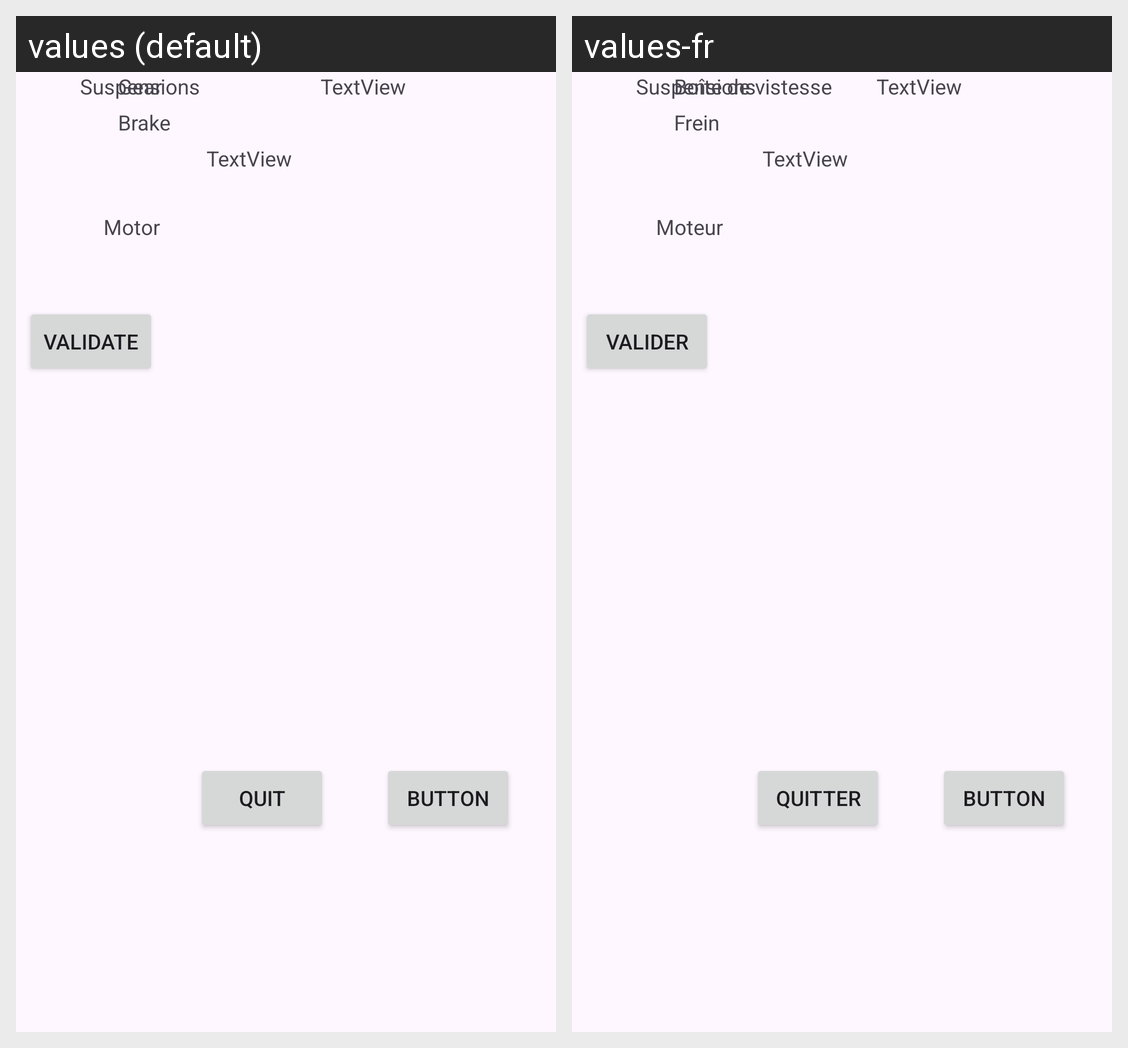

The same Android screen rendered under two of its app's locales, left to right. List the strings drawn on it with the default value and each locale's translation.
Android screen res/layout/voiture_recap.xml rendered under 2 locales, left to right: values (default), values-fr. Device: Nexus 5 (rendered at 1080×1920; each locale shown at half size, 540×960, under a caption strip naming it); theme Theme.Formula1.
Strings drawn on this screen, with the default value and each locale's value (text and hints the layout hard-codes, and strings that could not be matched under every locale, appear in the picture but are not listed):

Brake
  values: Brake
  values-fr: Frein

Gear
  values: Gear
  values-fr: Boîte de vistesse

Motor
  values: Motor
  values-fr: Moteur

Suspension
  values: Suspensions
  values-fr: Suspensions  [not translated; the default value is used]

Validate
  values: Validate
  values-fr: Valider

Quit
  values: Quit
  values-fr: Quitter
